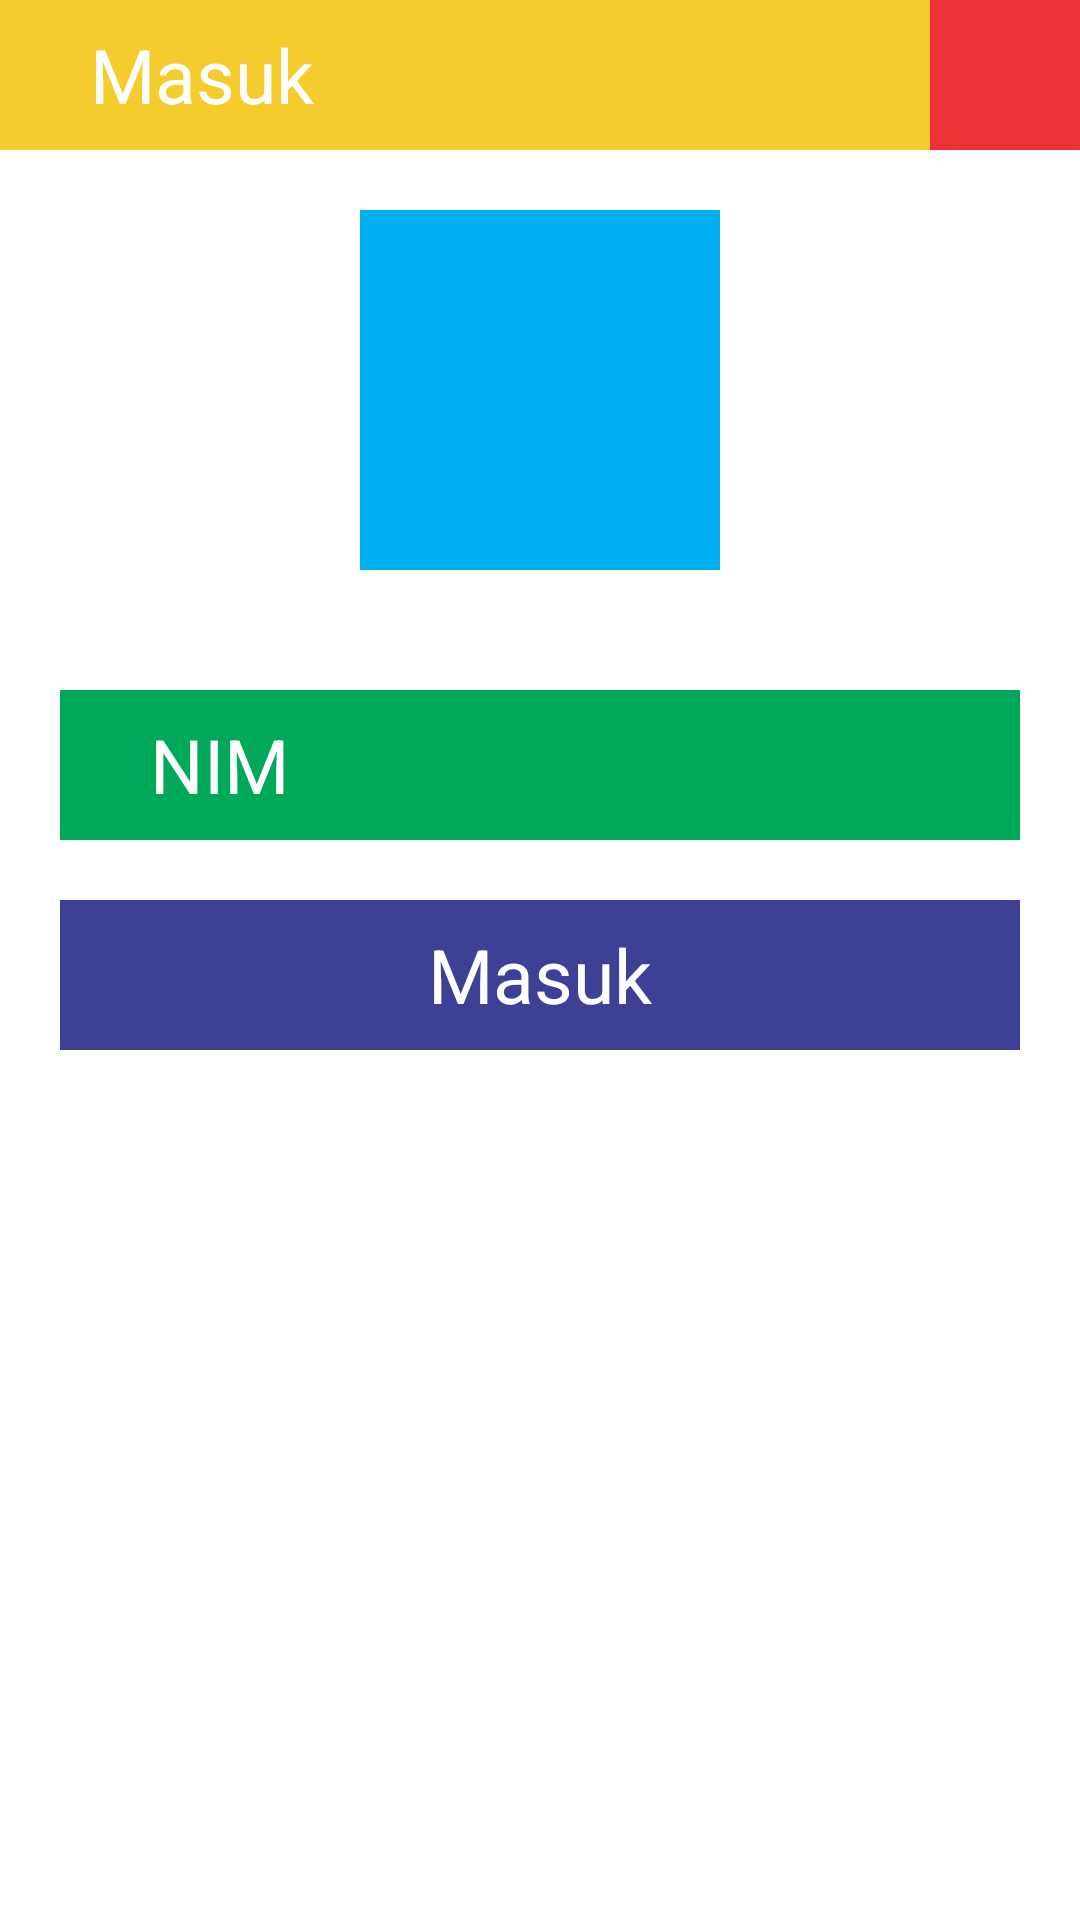

Android layout source for this screen:
<!-- AndroidManifest.xml: application theme Theme.TugasAndroidStechoq -->
<!-- res/layout/activity_tugas1.xml -->
<androidx.core.widget.NestedScrollView xmlns:android="http://schemas.android.com/apk/res/android"
    xmlns:app="http://schemas.android.com/apk/res-auto"
    android:layout_width="match_parent"
    android:layout_height="match_parent"
    android:contentDescription="@string/app_name">

    <LinearLayout
        android:layout_width="match_parent"
        android:layout_height="wrap_content"
        android:gravity="center"
        android:orientation="vertical">

        
        <LinearLayout
            android:layout_width="match_parent"
            android:layout_height="wrap_content"
            android:layout_marginBottom="20dp"
            android:orientation="horizontal"
            android:weightSum="2">

            <TextView
                android:layout_width="0dp"
                android:layout_height="50dp"
                android:layout_weight="2"
                android:background="#F4CC2D"
                android:gravity="start|center_vertical"
                android:paddingStart="30dp"
                android:text="Masuk"
                android:textColor="@color/white"
                android:textSize="25dp"

                />


            <ImageView
                android:layout_width="50dp"
                android:layout_height="50dp"
                android:background="#Ed3237"
                app:srcCompat="@drawable/home"
                />


        </LinearLayout>


        <LinearLayout
            android:layout_width="match_parent"
            android:layout_height="wrap_content"
            android:layout_marginBottom="20dp"
            android:orientation="vertical"
            android:layout_gravity="center"
            android:gravity="center">

            <ImageView
                android:layout_width="120dp"
                android:layout_height="120dp"
                android:background="#00AFEF"
                android:gravity="start|center_vertical"
                android:layout_marginBottom="20dp"
                app:srcCompat="@drawable/ic_baseline_person_24"
                />

                <LinearLayout
                    android:layout_width="match_parent"
                    android:layout_height="wrap_content"
                    android:orientation="vertical"
                    android:layout_gravity="center"
                    android:gravity="center"
                    android:layout_margin="20dp"
                    >

                    <TextView
                        android:layout_width="match_parent"
                        android:layout_height="50dp"
                        android:background="#00A859"
                        android:gravity="start|center_vertical"
                        android:paddingStart="30dp"
                        android:text="NIM"
                        android:textColor="@color/white"
                        android:textSize="25dp"
                        android:layout_marginBottom="20dp"
                        />

                    <TextView
                        android:layout_width="match_parent"
                        android:layout_height="50dp"
                        android:background="#3E4095"
                        android:gravity="center"
                        android:text="Masuk"
                        android:textColor="@color/white"
                        android:textSize="25dp"
                        />


                </LinearLayout>


        </LinearLayout>
    </LinearLayout>
</androidx.core.widget.NestedScrollView>
<!-- resources referenced by this layout -->
<resources>
  <string name="app_name">Tugas Android Stechoq</string>
  <style name="Theme.TugasAndroidStechoq" parent="Theme.MaterialComponents.DayNight.DarkActionBar">
          
          <item name="colorPrimary">@color/purple_500</item>
          <item name="colorPrimaryVariant">@color/purple_700</item>
          <item name="colorOnPrimary">@color/white</item>
          
          <item name="colorSecondary">@color/teal_200</item>
          <item name="colorSecondaryVariant">@color/teal_700</item>
          <item name="colorOnSecondary">@color/black</item>
          
          <item name="android:statusBarColor">?attr/colorPrimaryVariant</item>
          
      </style>
  <!-- not gathered from this repository: default colours our renderer supplied (Android Studio template values) -->
  <color name="purple_500">#FF6200EE</color>
  <color name="purple_700">#FF3700B3</color>
  <color name="teal_200">#FF03DAC5</color>
  <color name="teal_700">#FF018786</color>
  <color name="black">#FF000000</color>
  <color name="white">#FFFFFFFF</color>
</resources>
